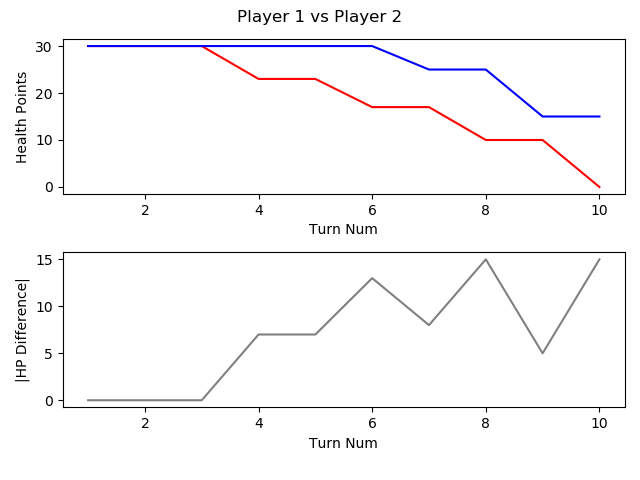

Source data for this figure (header and first rows):
, TURN_NO, P1_HEALTH, P2_HEALTH, CURRENT_PLAYER, AMOUNTHEALEDTHISTURN, NUMATTACKSTHISTURN, NUMCARDSDRAWNTHISTURN, NUMCARDSPLAYEDTHISTURN, NUMCARDSTODRAW, NUMELEMENTALSPLAYEDLASTTURN, NUMELEMENTALSPLAYEDTHISTURN, NUMFRIENDLYMINIONSTHATATTACKEDTHISTURN, NUMFRIENDLYMINIONSTHATDIEDTHISTURN, NUMMINIONSPLAYEDTHISTURN, NUMMINIONSPLAYERKILLEDTHISTURN, NUMOPTIONSPLAYEDTHISTURN, NUMSECRETSPLAYEDTHISGAME, NUMSPELLSPLAYEDTHISGAME, NUMTIMESHEROPOWERUSEDTHISGAME, REMAININGMANA, TOTALMANASPENTTHISGAME, USEDMANATHISTURN
1, 1, 30, 30, P1 FitzVonGerald, 0, 0, 1, 0, 0, 0, 0, 0, 0, 0, 0, 0, 0, 0, 0, 1, 0, 0
2, 2, 30, 30, P2 RehHausZuckFuchs, 0, 0, 1, 1, 0, 0, 0, 0, 0, 1, 0, 1, 0, 0, 0, 0, 1, 1
3, 3, 30, 30, P1 FitzVonGerald, 0, 0, 1, 0, 0, 0, 0, 0, 0, 0, 0, 0, 0, 0, 0, 2, 0, 0
4, 4, 23, 30, P2 RehHausZuckFuchs, 0, 0, 1, 1, 0, 0, 0, 2, 0, 0, 0, 4, 0, 1, 0, 0, 3, 2
5, 5, 23, 30, P1 FitzVonGerald, 0, 0, 1, 1, 0, 0, 0, 0, 0, 1, 0, 1, 0, 0, 0, 0, 3, 3
6, 6, 17, 30, P2 RehHausZuckFuchs, 0, 0, 1, 3, 0, 0, 0, 2, 0, 1, 0, 6, 0, 2, 0, 0, 7, 3
7, 7, 17, 25, P1 FitzVonGerald, 0, 0, 1, 1, 0, 0, 0, 3, 1, 1, 2, 4, 0, 0, 0, 0, 7, 4
8, 8, 10, 25, P2 RehHausZuckFuchs, 0, 0, 1, 1, 0, 0, 0, 2, 0, 1, 0, 4, 0, 2, 0, 1, 10, 3
9, 9, 10, 15, P1 FitzVonGerald, 0, 0, 1, 1, 0, 0, 0, 2, 0, 0, 0, 4, 0, 0, 0, 0, 12, 5
10, 10, 0, 15, P2 RehHausZuckFuchs, 0, 0, 1, 0, 0, 0, 0, 3, 0, 0, 0, 4, 0, 2, 0, 5, 10, 0
